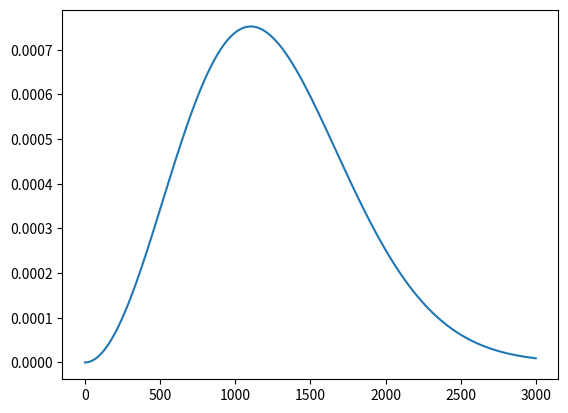

This chart was generated by the following Python code:
# [redacted]
#   Copyright © 2019 Georgiy Maruzhenko. All rights reserved.

import numpy as np
from numpy import sqrt, sin, cos, pi, e, sqrt, isclose
import matplotlib.pyplot as plt

# good place to check
# http://hyperphysics.phy-astr.gsu.edu/hbase/Kinetic/kintem.html#c2

# speed of sound
# http://hyperphysics.phy-astr.gsu.edu/hbase/Sound/souspe3.html

na = 6.022 * 10 ** 23
KG_CONVERT = 1000 # g/kg
MOLAR_MASS = 4  # g/mol
m = MOLAR_MASS / 1000 / na  # atomic mass    kg
k = 1.38064852 * 10 ** -23  # botzman J/K
R = 8.314  # J/mol /K
TEMP = 273.14 + 20  # K
deltaV = 10  # m/s
gamma_air = 1.4
gamma_helium = 5./3
gamma = gamma_helium


def f(v):
    result = abs(sqrt((m / (2 * pi * k * TEMP))) ** 3) * 4 * pi * v ** 2 * e ** (-1 * m * v ** 2 / (2 * k * TEMP))
    return result


def find_v_rms():
    most_probable_speed = 1 / sqrt(m / (2 * k * TEMP))
    v_rms = sqrt(3 * R * TEMP / (MOLAR_MASS / KG_CONVERT))
    mean_speed = sqrt(8 * R * TEMP / (pi * MOLAR_MASS / KG_CONVERT))
    speed_sound = sqrt(gamma/3)*v_rms
    print("vrms = ", v_rms)
    print("most probable speed = ", most_probable_speed)
    print("mean speed =", mean_speed)
    print("speed of sound = ", speed_sound)
    return


find_v_rms()
velocities = np.arange(1, 3000, 1)
plt.plot(velocities, f(velocities))
plt.show()
distribution = f(velocities)

print(max(distribution))
